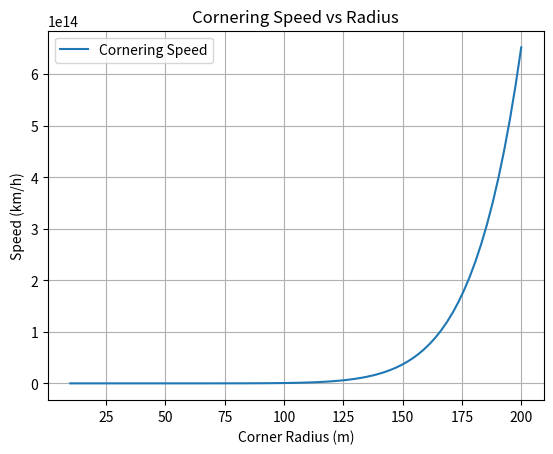

Write Python code to recreate this figure.
# cornering_model.py

"""
Module for calculating cornering speed based on lateral grip.
Provides a simple model using:
- Tire friction coefficient (mu)
- Corner radius (m)
- Vehicle mass (kg)
- Aerodynamic downforce (optional)

"""

from dataclasses import dataclass
import numpy as np
import matplotlib.pyplot as plt


@dataclass
class CorneringModel:
    mass: float
    mu: float
    downforce_coeff: float = 0.0  # N per (m/s)²
    g: float = 9.81

    def normal_force(self, speed: float) -> float:
        """Total normal load = weight + aerodynamic load."""
        aero_load = self.downforce_coeff * speed**2
        return self.mass * self.g + aero_load

    def cornering_speed(self, radius: float, speed_guess: float = 30.0) -> float:
        """
        Solve v = sqrt( (mu * N) * r / m )
        Iterative because N depends on v (aero load).
        """
        v = speed_guess
        for _ in range(20):
            N = self.normal_force(v)
            v = np.sqrt((self.mu * N * radius) / self.mass)
        return v


# Example usage and plotting

if __name__ == "__main__":
    model = CorneringModel(
        mass=230.0,
        mu=1.8,
        downforce_coeff=12.0  # N per (m/s)²
    )

    radii = np.linspace(10, 200, 80)
    speeds = [model.cornering_speed(r) for r in radii]

    # Print sample outputs
    print("Cornering Speed Example:")
    for r in [20, 50, 100]:
        v = model.cornering_speed(r)
        print(f"Radius {r} m → Speed = {v*3.6:.1f} km/h")

    # Plot
    plt.plot(radii, np.array(speeds) * 3.6, label="Cornering Speed")
    plt.xlabel("Corner Radius (m)")
    plt.ylabel("Speed (km/h)")
    plt.title("Cornering Speed vs Radius")
    plt.grid(True)
    plt.legend()
    plt.show()
